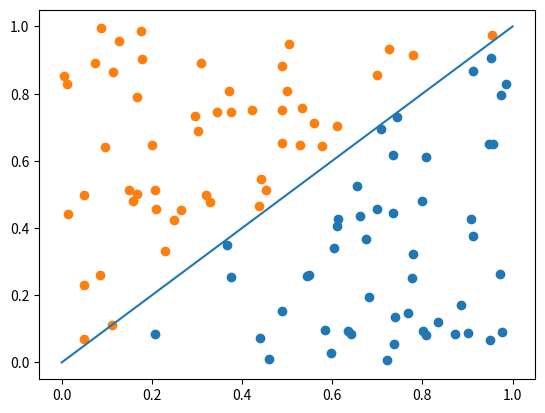

This figure's Python source:
import numpy as np
import pandas as pd
import matplotlib.pyplot as plt


def generate_data(N, w):
    x1 = np.random.uniform(0, 1, N)
    x2 = np.random.uniform(0, 1, N)
    x = np.array([x1, x2]).T
    y = 1 * (np.dot(x, w) > 0)
    return x, y


def expert_advice(y, alpha, beta):
    N = len(y)
    M = len(alpha)
    advice = np.zeros((N, M))
    for i, yi in enumerate(y):
        if yi == 1:
            for j, a in enumerate(alpha):
                advice[i, j] = 1 * (np.random.uniform(0, 1) <= a)
        else:
            for j, b in enumerate(beta):
                advice[i, j] = 1 * (np.random.uniform(0, 1) >= b)
    return advice


def sigmoid(x):
    return 1 / (1 + np.exp(-x))


def g(w, mu, X, N):
    return sum((mu[i] - sigmoid(np.dot(w, X[i, :]))) * X[i, :] for i in range(N))


def H(w, X, N):
    return -sum(
        sigmoid(np.dot(w, X[i, :]))
        * (1 - sigmoid(np.dot(w, X[i, :])))
        * np.outer(X[i, :], X[i, :])
        for i in range(N)
    )


def EM(X, advice):
    N, n_features = X.shape
    n_experts = advice.shape[1]
    w = np.zeros(n_features)
    # Majority voting for initalization
    alpha = np.random.rand(n_experts)
    beta = np.random.rand(n_experts)
    eta = 0.01 * np.ones(n_features)
    for _ in range(100):
        # E-step
        p = np.zeros(N)
        a = np.zeros(N)
        b = np.zeros(N)
        mu = np.zeros(N)
        for i in range(N):
            p[i] = sigmoid(np.dot(w, X[i, :]))
            a[i] = np.prod(
                [
                    alpha[j] if advice[i, j] == 1 else 1 - alpha[j]
                    for j in range(n_experts)
                ]
            )
            b[i] = np.prod(
                [
                    beta[j] if advice[i, j] == 0 else 1 - beta[j]
                    for j in range(n_experts)
                ]
            )
            mu[i] = a[i] * p[i] / (a[i] * p[i] + b[i] * (1 - p[i]))

        # M-step
        # For the analytical parameters
        for j in range(n_experts):
            alpha[j] = sum(mu[i] * advice[i, j] for i in range(N)) / sum(mu)
            beta[j] = sum((1 - mu[i]) * (1 - advice[i, j]) for i in range(N)) / (
                N - sum(mu)
            )
        # Newton-Raphon for the logistic regression
        for i in range(100):
            h = H(w, X, N)
            w = w - eta @ np.linalg.inv(h) @ g(w, mu, X, N)
        print(alpha)
        print(beta)
        print(w / w[0])

    return alpha, beta, w


w = np.array([1, -1])
x, y = generate_data(100, w)
advice = expert_advice(y, [1, 0, 1], [1, 1, 1])
positive = np.array([[x1, x2] for (x1, x2), yi in zip(x, y) if yi == 1])
negative = np.array([[x1, x2] for (x1, x2), yi in zip(x, y) if yi == 0])
plt.scatter(positive[:, 0], positive[:, 1])
plt.scatter(negative[:, 0], negative[:, 1])
rot90 = np.array([[0, -1], [1, 0]])
l = rot90 @ w
plt.plot(np.linspace(0, 1, 100), l[1] / l[0] * np.linspace(0, 1, 100))
plt.show()
alpha, beta, w = EM(x, advice)
print(alpha, beta, w)
